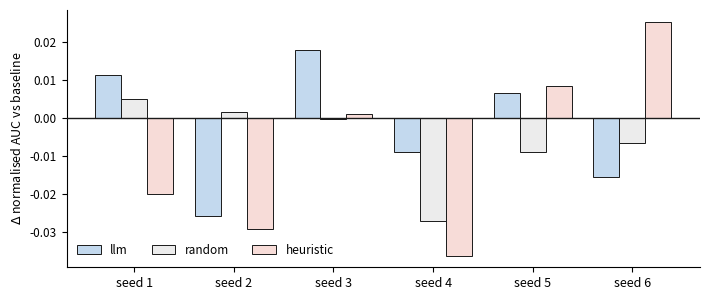

This figure's Python source: (Note: this script raises an exception after producing the figure.)
#!/usr/bin/env python3
"""Paired within-seed AUC differences, 10x10-3p-3f. Built from the per-seed AUC
values in Table II. Incomplete runs are omitted, not imputed."""
import matplotlib
matplotlib.use("Agg")
import matplotlib.pyplot as plt
import numpy as np

seeds = [1, 2, 3, 4, 5, 6]
base = [0.1093, 0.1481, 0.1214, 0.1361, 0.1301, 0.1156]
llm = [0.1204, 0.1222, 0.1393, 0.1271, 0.1367, 0.1000]
rnd = [0.1143, 0.1495, 0.1210, 0.1090, 0.1212, 0.1090]
heu = [0.0893, 0.1189, 0.1224, 0.0999, 0.1385, 0.1408]


def diff(vals):
    return [(v - b) if v is not None else np.nan for v, b in zip(vals, base)]


d_llm, d_rnd, d_heu = diff(llm), diff(rnd), diff(heu)

x = np.arange(len(seeds))
w = 0.26
fig, ax = plt.subplots(figsize=(7.2, 3.1))
ax.axhline(0, color="#1a1a1a", lw=1.0, zorder=3)

ax.bar(x - w, d_llm, w, label="llm", color="#c3d9ee",
       edgecolor="#1a1a1a", lw=0.7, zorder=2)
ax.bar(x, d_rnd, w, label="random", color="#ececec",
       edgecolor="#1a1a1a", lw=0.7, zorder=2)
ax.bar(x + w, d_heu, w, label="heuristic", color="#f7dcd8",
       edgecolor="#1a1a1a", lw=0.7, zorder=2)

ax.set_xticks(x)
ax.set_xticklabels([f"seed {s}" for s in seeds], fontsize=9)
ax.set_ylabel("$\\Delta$ normalised AUC vs baseline", fontsize=9)
ax.tick_params(axis="y", labelsize=8.5)
ax.legend(fontsize=8.5, frameon=False, loc="lower left", ncol=3)
for sp in ("top", "right"):
    ax.spines[sp].set_visible(False)
fig.tight_layout()
for ext in ("pdf", "png"):
    fig.savefig(f"figures/fig_paired.{ext}", dpi=200, bbox_inches="tight",
                facecolor="white")
print("wrote figures/fig_paired.pdf")
